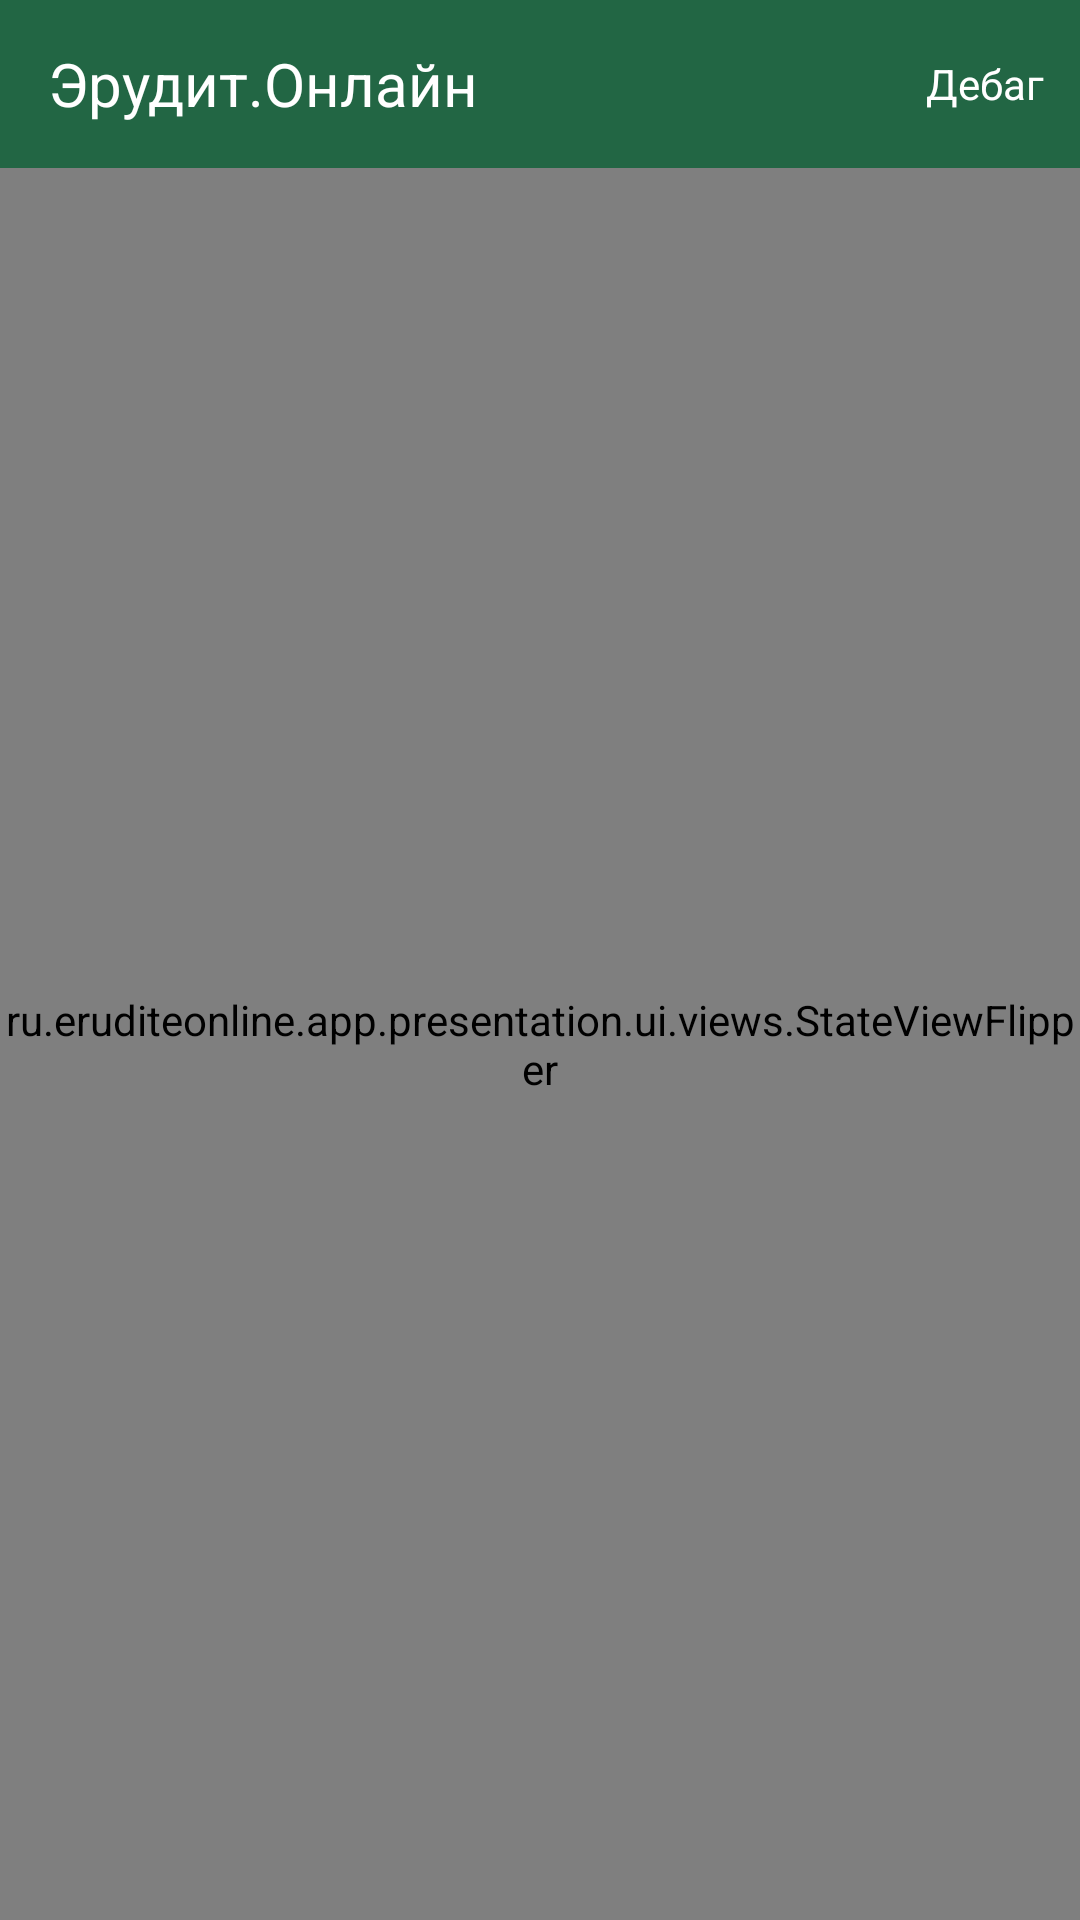

Here is an Android app screen rendered from its layout file. Give the layout XML and the strings, colors and styles it references.
<!-- AndroidManifest.xml: application theme Theme.EruditeOnline.Light -->
<!-- res/layout/fragment_dashboard.xml -->
<?xml version="1.0" encoding="utf-8"?>
<androidx.coordinatorlayout.widget.CoordinatorLayout xmlns:android="http://schemas.android.com/apk/res/android"
    xmlns:app="http://schemas.android.com/apk/res-auto"
    android:layout_width="match_parent"
    android:layout_height="match_parent"
    android:background="?brandBackground">

    <com.google.android.material.appbar.AppBarLayout
        android:id="@+id/appBarLayout"
        android:layout_width="match_parent"
        android:layout_height="wrap_content"
        android:background="?colorPrimary">

        <com.google.android.material.appbar.MaterialToolbar
            android:id="@+id/toolbar"
            style="@style/ToolbarStyle.Dashboard"
            android:layout_width="match_parent"
            android:layout_height="wrap_content"
            app:menu="@menu/dashboard"
            app:title="@string/app_name"
            app:titleTextColor="?colorOnPrimary" />

    </com.google.android.material.appbar.AppBarLayout>

    <ru.eruditeonline.app.presentation.ui.views.StateViewFlipper
        android:id="@+id/stateViewFlipper"
        android:layout_width="match_parent"
        android:layout_height="match_parent"
        app:layout_behavior="@string/appbar_scrolling_view_behavior">

        <androidx.recyclerview.widget.RecyclerView
            android:id="@+id/recyclerView"
            android:layout_width="match_parent"
            android:layout_height="match_parent"
            android:paddingTop="8dp"
            app:layoutManager="androidx.recyclerview.widget.LinearLayoutManager" />
    </ru.eruditeonline.app.presentation.ui.views.StateViewFlipper>

</androidx.coordinatorlayout.widget.CoordinatorLayout>
<!-- resources referenced by this layout -->
<resources>
  <string name="app_name">Эрудит.Онлайн</string>
  <style name="ToolbarStyle.Dashboard">
          <item name="materialThemeOverlay">@style/ToolbarThemeOverlay.Dashboard</item>
      </style>
  <style name="Theme.EruditeOnline.Light">
          <item name="android:windowBackground">@color/white</item>
  
          <item name="appBarBackgroundColor">?colorSurface</item>
          <item name="appBarTextColor">?colorOnSurface</item>
          <item name="appBarIndicatorColor">?colorPrimary</item>
  
          <item name="appBarLayoutStyle">@style/AppBarLayoutStyle.Light</item>
          <item name="tabStyle">@style/TabStyle.Light</item>
  
          <item name="iconBack">@drawable/ic_back_dark</item>
          <item name="iconClose">@drawable/ic_close_dark</item>
  
          <item name="iconViewTypeCard">@drawable/ic_view_type_card_dark</item>
          <item name="iconViewTypeRow">@drawable/ic_view_type_row_dark</item>
          <item name="iconFilter">@drawable/ic_filter_dark</item>
          <item name="iconSearch">@drawable/ic_search_dark</item>
      </style>
  <style name="ToolbarThemeOverlay.Dashboard">
          <item name="actionMenuTextColor">?colorOnPrimary</item>
          <item name="actionMenuTextAppearance">@style/Font.Body2.Medium</item>
      </style>
  <color name="white">#FFFFFF</color>
  <style name="AppBarLayoutStyle.Light">
          <item name="liftOnScroll">true</item>
      </style>
  <style name="TabStyle.Light" parent="Widget.Design.TabLayout">
          <item name="tabIndicatorColor">?colorPrimary</item>
          <item name="tabTextColor">?colorOnSurface</item>
          <item name="android:background">?colorSurface</item>
      </style>
  <!-- drawable ic_back_dark (drawable) -->
  <vector xmlns:android="http://schemas.android.com/apk/res/android"
      android:width="24dp"
      android:height="24dp"
      android:viewportWidth="24"
      android:viewportHeight="24">
    <path
        android:pathData="M10.217,6.887C10.646,6.455 10.646,5.755 10.217,5.324C9.789,4.892 9.095,4.892 8.667,5.324L2.821,11.219C2.607,11.434 2.5,11.717 2.5,12C2.5,12.15 2.53,12.293 2.583,12.423C2.637,12.553 2.716,12.676 2.821,12.781L8.667,18.676C9.095,19.108 9.789,19.108 10.217,18.676C10.646,18.245 10.646,17.545 10.217,17.113L6.242,13.105H20.404C21.009,13.105 21.5,12.61 21.5,12C21.5,11.39 21.009,10.895 20.404,10.895H6.242L10.217,6.887Z"
        android:fillColor="#000000"/>
  </vector>
  <!-- drawable ic_close_dark (drawable) -->
  <vector xmlns:android="http://schemas.android.com/apk/res/android"
      android:width="24dp"
      android:height="24dp"
      android:viewportWidth="24"
      android:viewportHeight="24">
    <path
        android:pathData="M6.5,17.5L17.5,6.5"
        android:strokeWidth="2"
        android:fillColor="#00000000"
        android:strokeColor="#000000"
        android:strokeLineCap="round"/>
    <path
        android:pathData="M6.5,6.5L17.5,17.5"
        android:strokeWidth="2"
        android:fillColor="#00000000"
        android:strokeColor="#000000"
        android:strokeLineCap="round"/>
  </vector>
  <style name="Font.Body2.Medium">
          <item name="fontFamily">@font/nunito_medium_font</item>
      </style>
</resources>
